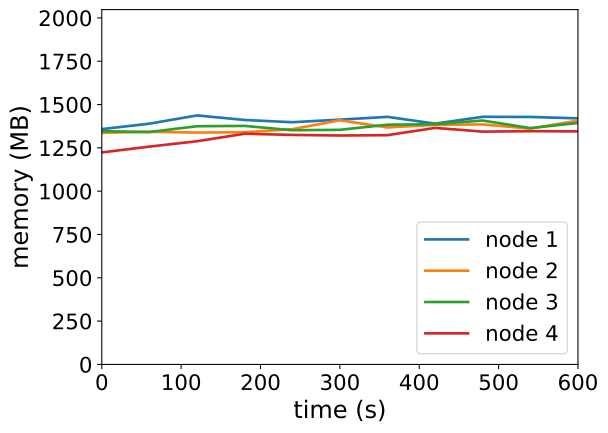

Data behind this chart, as committed beside it:
timestamp, ppgcc-m02_pod_amount, ppgcc-m02_memory, ppgcc-m02_cpu, ppgcc-m03_pod_amount, ppgcc-m03_memory, ppgcc-m03_cpu, ppgcc-m04_pod_amount, ppgcc-m04_memory, ppgcc-m04_cpu, ppgcc-m05_pod_amount, ppgcc-m05_memory, ppgcc-m05_cpu
0, 5, 1390780, 748082575, 5, 1369052, 652596931, 5, 1378568, 815935773, 5, 1253012, 328523168
60, 5, 1422988, 749759101, 5, 1374860, 657512748, 5, 1373420, 777878698, 5, 1287464, 359109438
120, 5, 1471696, 795772202, 5, 1370372, 593414239, 5, 1407872, 784704790, 5, 1319144, 331546670
180, 5, 1444768, 768663215, 5, 1372220, 602304758, 5, 1409720, 816511810, 5, 1363496, 337389472
240, 5, 1431568, 744151391, 5, 1390304, 699599813, 5, 1384112, 762661310, 5, 1356500, 309635998
300, 5, 1446748, 713471564, 5, 1442972, 713643564, 5, 1386488, 778832750, 5, 1352936, 359632802
360, 5, 1463248, 737652973, 5, 1400600, 660879056, 5, 1416716, 763682610, 5, 1355048, 328137819
420, 5, 1422988, 690953565, 5, 1416044, 687234818, 5, 1420016, 762497641, 5, 1397948, 355633733
480, 5, 1463512, 762650691, 5, 1418420, 679516027, 5, 1441400, 804235571, 5, 1375904, 278297266
540, 5, 1462588, 769062150, 5, 1394000, 604463328, 5, 1396784, 782068232, 5, 1378676, 360531479
600, 5, 1454404, 693429160, 5, 1440992, 682102484, 5, 1427144, 790248970, 5, 1377356, 338644970
